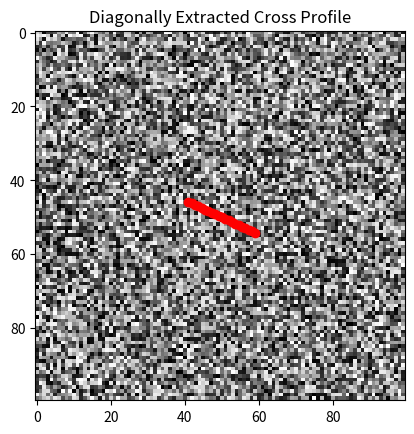

Here is the Python script that generated this plot:

import numpy as np
import matplotlib.pyplot as plt

def extract_diagonal_cross_profile(array, center, angle, length):
    rows, cols = array.shape
    x_center, y_center = center
    radians = np.radians(angle)

    # Calculate the direction of the diagonal
    dx = np.cos(radians)
    dy = np.sin(radians)

    # Calculate the coordinates of the profile points
    profile = []
    for i in range(-length // 2, length // 2 + 1):
        x = int(x_center + i * dx)
        y = int(y_center + i * dy)

        # Check bounds
        if 0 <= x < cols and 0 <= y < rows:
            profile.append(array[y, x])

    return profile

# Example usage
array = np.random.rand(100, 100)  # Create a 100x100 array
center = (50, 50)  # Center point
angle = 25  # Angle in degrees
length = 20  # Length of the cross profile

# Extract the cross profile
cross_profile = extract_diagonal_cross_profile(array, center, angle, length)

# Print and visualize the cross profile
print("Cross Profile:", cross_profile)

# Optional: Plot the array and the cross profile
plt.imshow(array, cmap='gray')
plt.scatter([center[0] + i * np.cos(np.radians(angle)) for i in range(-length // 2, length // 2 + 1)],
            [center[1] + i * np.sin(np.radians(angle)) for i in range(-length // 2, length // 2 + 1)],
            color='red')
plt.title('Diagonally Extracted Cross Profile')
plt.show()
